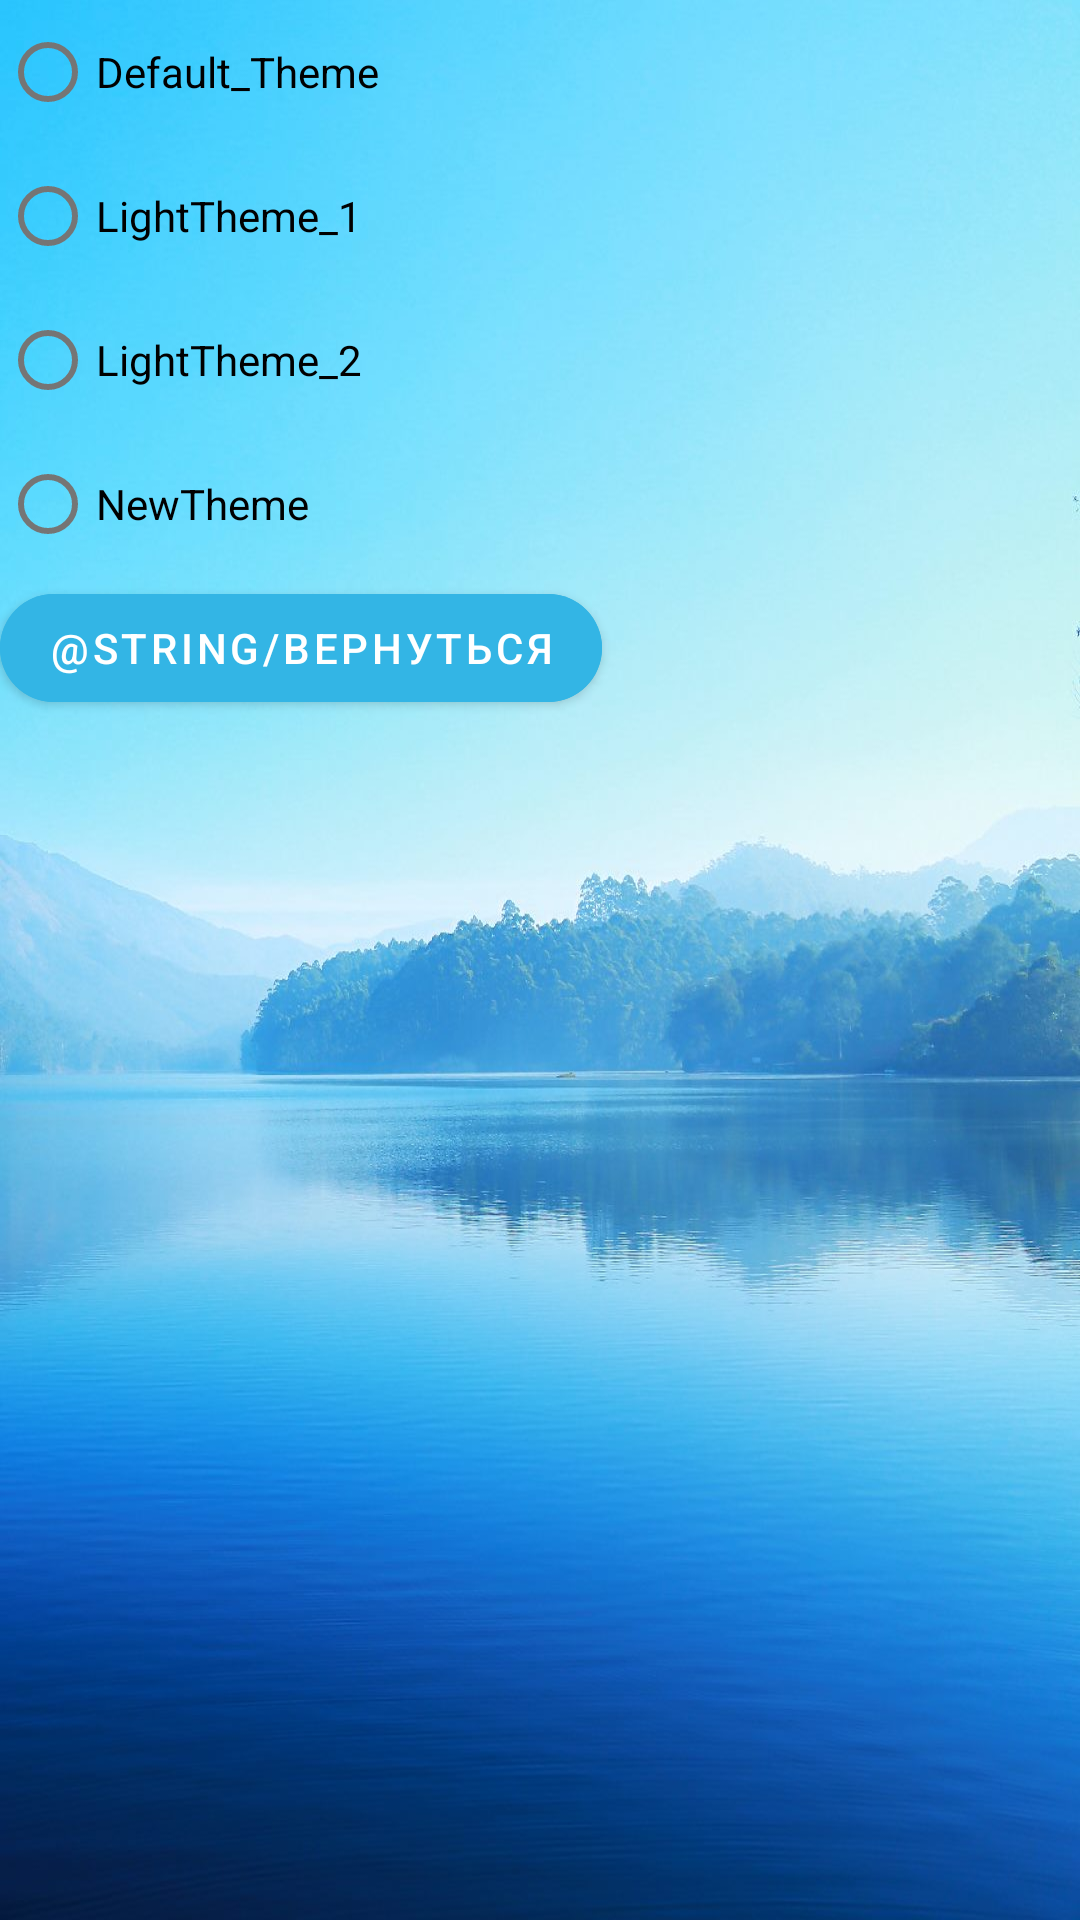

Reconstruct the res/layout file that produces this screen, plus the resources it refers to.
<!-- AndroidManifest.xml: application theme Theme.Android_MyCalc -->
<!-- res/layout/themes.xml -->
<?xml version="1.0" encoding="utf-8"?>
<LinearLayout
    xmlns:android="http://schemas.android.com/apk/res/android"
    xmlns:app="http://schemas.android.com/apk/res-auto"
    xmlns:tools="http://schemas.android.com/tools"
    android:layout_width="match_parent"
    android:layout_height="match_parent"
    android:background="@drawable/lake1"
    tools:context=".Themes">

    <RadioGroup

        android:id="@+id/radioGroup"
        android:layout_width="match_parent"
        android:layout_height="wrap_content"
        tools:ignore="MissingConstraints">

        <com.google.android.material.radiobutton.MaterialRadioButton
            android:id="@+id/radioButtonMyCoolStyle"
            android:layout_width="match_parent"
            android:layout_height="match_parent"
            android:text="@string/my_cool_style"
            android:textColor="@color/black"
            android:textSize="@dimen/theme_text_size_land" />

        <com.google.android.material.radiobutton.MaterialRadioButton
            android:id="@+id/radioButtonMaterialLight"
            android:layout_width="match_parent"
            android:layout_height="match_parent"
            android:text="@string/material_light"
            android:textColor="@color/black"
            android:textSize="@dimen/theme_text_size_land" />

        <com.google.android.material.radiobutton.MaterialRadioButton
            android:id="@+id/radioButtonMaterialDarkAction"
            android:layout_width="match_parent"
            android:layout_height="match_parent"
            android:text="@string/LightActionBar"
            android:textColor="@color/black"
            android:textSize="@dimen/theme_text_size_land" />

        <com.google.android.material.radiobutton.MaterialRadioButton
            android:id="@+id/radioButtonMaterialDark"
            android:layout_width="match_parent"
            android:layout_height="match_parent"
            android:text="@string/material_dark"
            android:textColor="@color/black"
            android:textSize="@dimen/theme_text_size_land" />

        <com.google.android.material.button.MaterialButton
            android:id="@+id/buttonBack"
            app:cornerRadius="25dp"
            android:backgroundTint="@android:color/holo_blue_light"
            android:layout_width="wrap_content"
            android:layout_height="wrap_content"
            android:layout_weight="1"
            android:text="@string/Вернуться" />

    </RadioGroup>


</LinearLayout>
<!-- resources referenced by this layout -->
<resources>
  <!-- drawable lake1: jpg bitmap (drawable, 108983 bytes) -->
  <string name="LightActionBar">LightTheme_2</string>
  <string name="material_dark">NewTheme</string>
  <string name="material_light">LightTheme_1</string>
  <string name="my_cool_style">Default_Theme</string>
  <style name="Theme.Android_MyCalc" parent="Theme.MaterialComponents.DayNight.DarkActionBar">
          
          <item name="colorPrimary">@color/purple_500</item>
          <item name="colorPrimaryVariant">@color/purple_700</item>
          <item name="colorOnPrimary">@color/white</item>
          
          <item name="colorSecondary">@color/teal_200</item>
          <item name="colorSecondaryVariant">@color/teal_700</item>
          <item name="colorOnSecondary">@color/black</item>
          
          <item name="android:statusBarColor" tools:targetApi="l">?attr/colorPrimaryVariant</item>
          
      </style>
  <!-- not gathered from this repository: default colours our renderer supplied (Android Studio template values) -->
  <color name="purple_500">#FF6200EE</color>
  <color name="purple_700">#FF3700B3</color>
  <color name="teal_200">#FF03DAC5</color>
  <color name="teal_700">#FF018786</color>
  <color name="black">#FF000000</color>
  <color name="white">#FFFFFFFF</color>
</resources>
